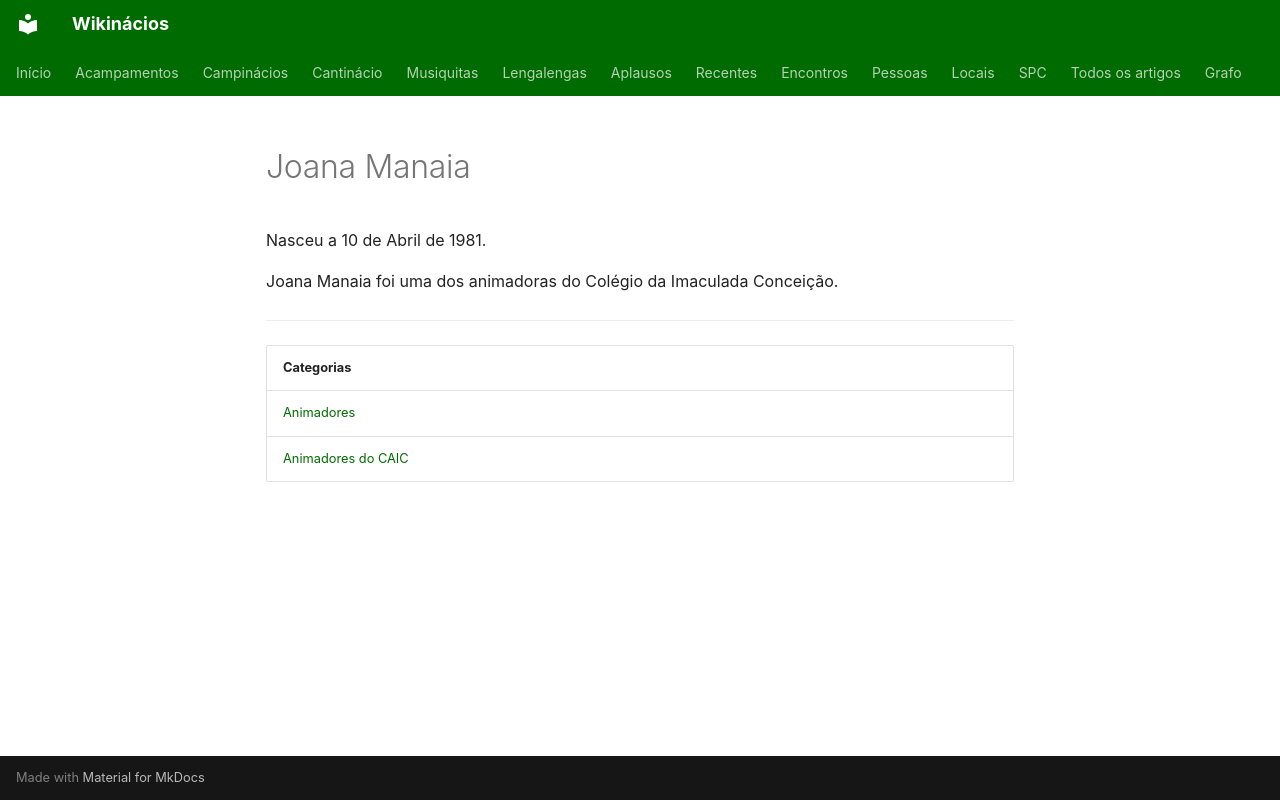

repository: neteinstein/Campinacios · page: Pessoas/J/Joana Manaia.html · generator: mkdocs

# Joana Manaia

Nasceu a 10 de Abril de 1981.

Joana Manaia foi uma dos animadoras do Colégio da Imaculada Conceição.

---

| Categorias |
| --- |
| [Animadores](../../Categorias/Animadores.md) |
| [Animadores do CAIC](../../Categorias/Animadores%20do%20CAIC.md) |
